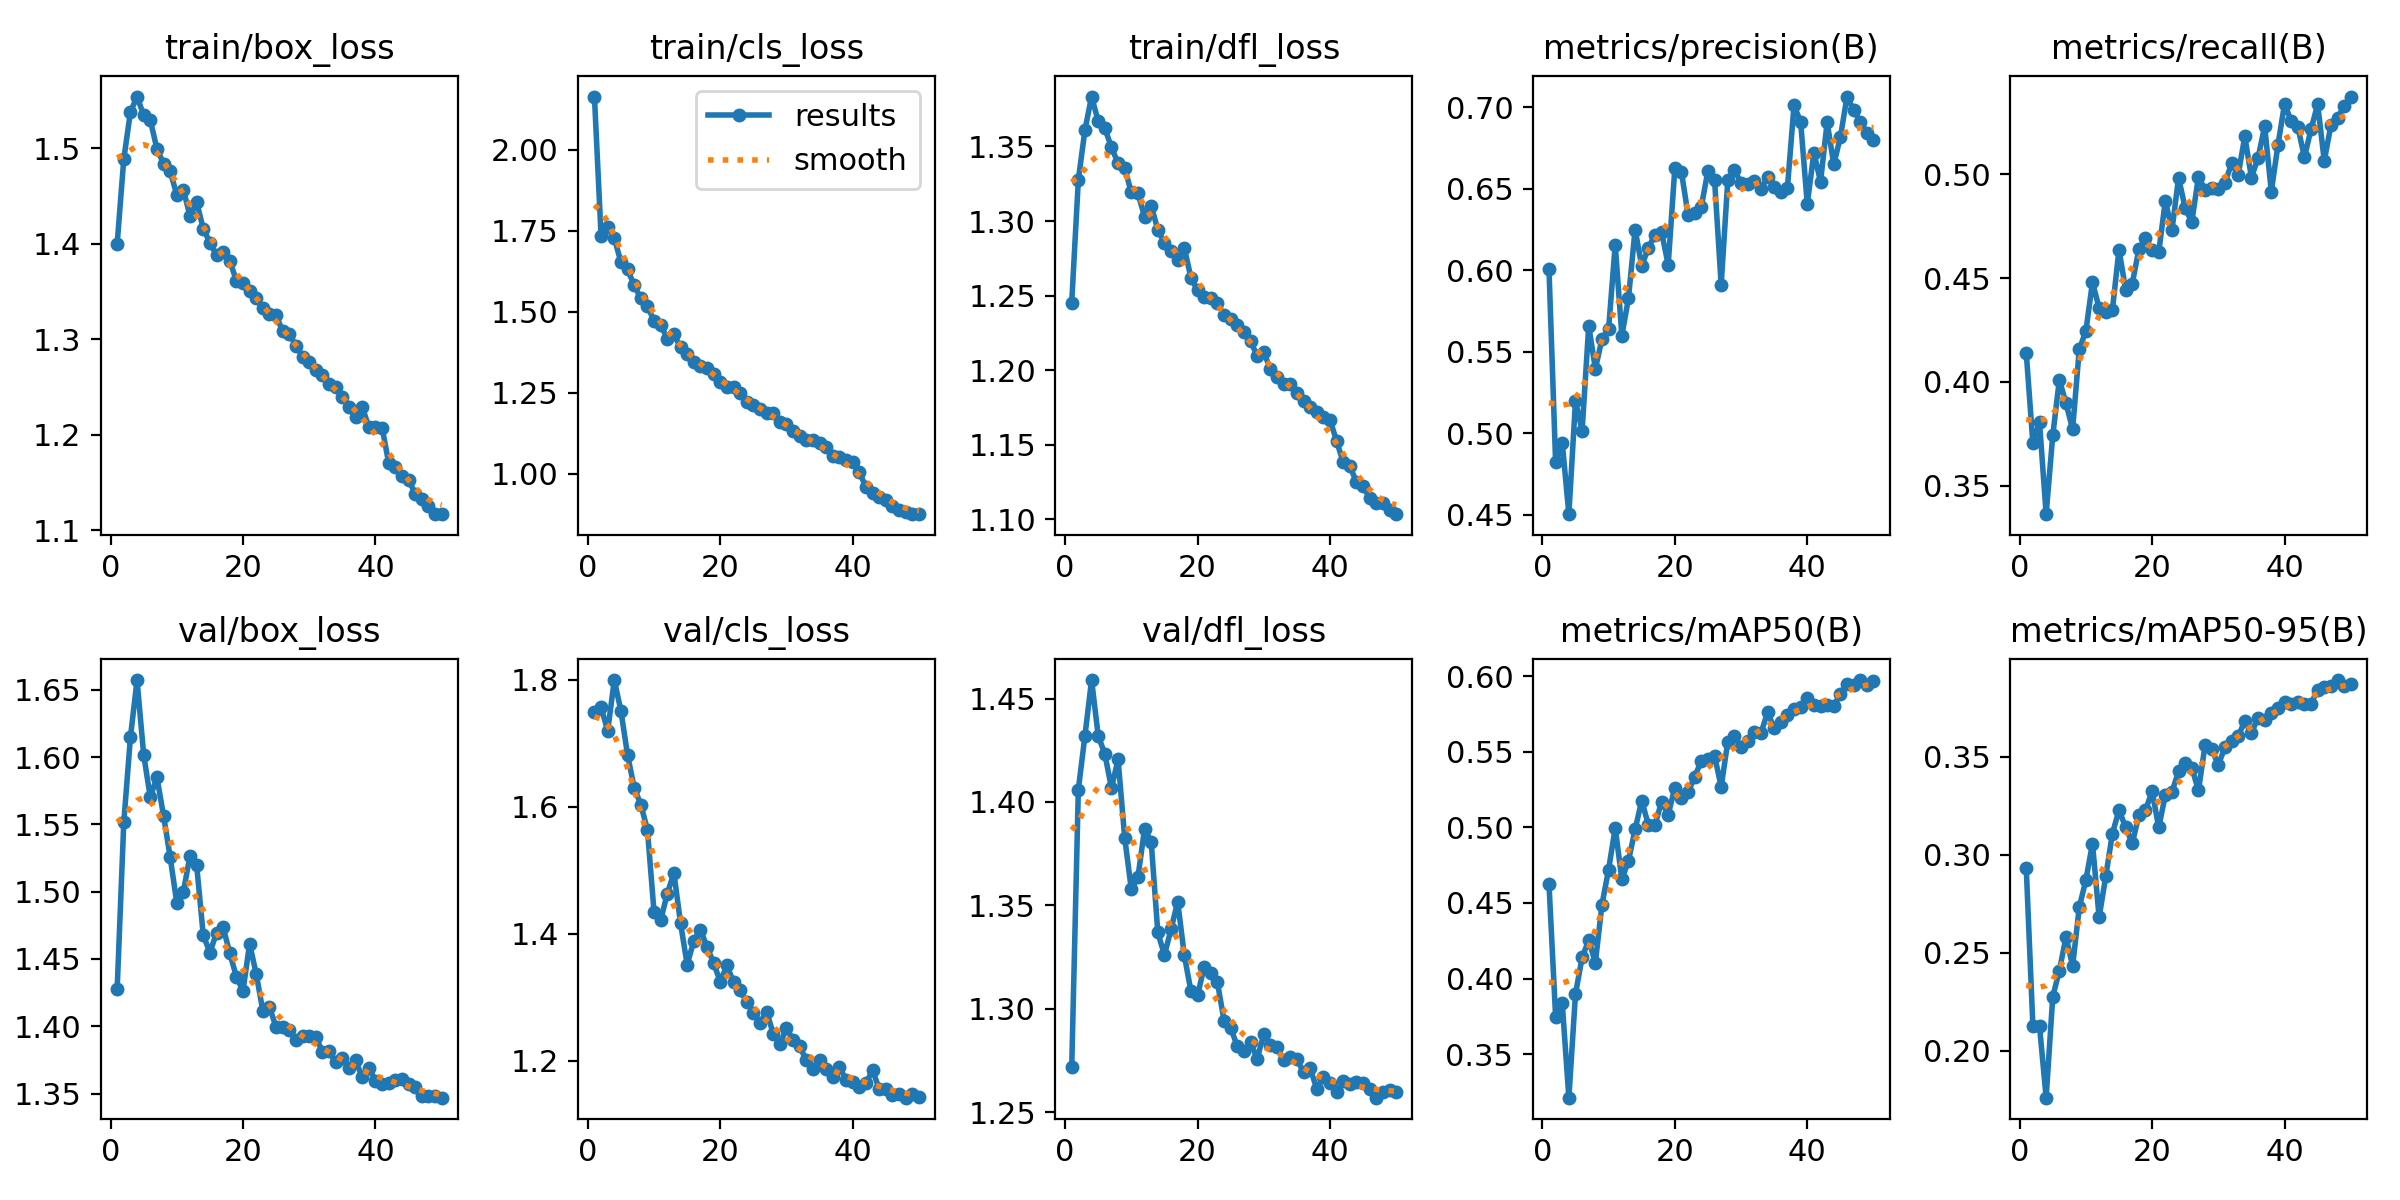

Values plotted in this chart, from the file beside it:
epoch, time, train/box_loss, train/cls_loss, train/dfl_loss, metrics/precision(B), metrics/recall(B), metrics/mAP50(B), metrics/mAP50-95(B), val/box_loss, val/cls_loss, val/dfl_loss, lr/pg0, lr/pg1, lr/pg2
1, 61.96, 1.4, 2.164, 1.245, 0.6006, 0.4138, 0.4625, 0.2931, 1.428, 1.749, 1.272, 0.0003679, 0.0003679, 0.0003679
2, 118.5, 1.489, 1.735, 1.328, 0.4822, 0.3704, 0.3747, 0.2126, 1.552, 1.757, 1.406, 0.0007236, 0.0007236, 0.0007236
3, 174.6, 1.538, 1.762, 1.361, 0.4943, 0.3805, 0.3836, 0.2125, 1.615, 1.719, 1.432, 0.001065, 0.001065, 0.001065
4, 230.8, 1.554, 1.728, 1.383, 0.4504, 0.3363, 0.3211, 0.176, 1.657, 1.799, 1.459, 0.001045, 0.001045, 0.001045
5, 286.5, 1.534, 1.652, 1.367, 0.5198, 0.3743, 0.3898, 0.2276, 1.602, 1.751, 1.432, 0.001023, 0.001023, 0.001023
6, 342.2, 1.529, 1.631, 1.362, 0.5016, 0.4011, 0.4139, 0.2409, 1.57, 1.681, 1.423, 0.001001, 0.001001, 0.001001
7, 399.3, 1.499, 1.581, 1.349, 0.5659, 0.3896, 0.4253, 0.258, 1.585, 1.63, 1.407, 0.000979, 0.000979, 0.000979
8, 455.9, 1.484, 1.542, 1.339, 0.5396, 0.3772, 0.4106, 0.2433, 1.557, 1.603, 1.421, 0.000957, 0.000957, 0.000957
9, 513.2, 1.476, 1.517, 1.335, 0.5577, 0.4156, 0.4489, 0.2731, 1.526, 1.564, 1.383, 0.000935, 0.000935, 0.000935
10, 569.2, 1.451, 1.472, 1.319, 0.564, 0.4245, 0.4721, 0.2872, 1.492, 1.434, 1.358, 0.000913, 0.000913, 0.000913
11, 625.2, 1.457, 1.46, 1.318, 0.6157, 0.448, 0.4997, 0.3057, 1.5, 1.421, 1.364, 0.000891, 0.000891, 0.000891
12, 681.9, 1.429, 1.417, 1.303, 0.5599, 0.4355, 0.4657, 0.2681, 1.527, 1.463, 1.387, 0.000869, 0.000869, 0.000869
13, 738.6, 1.443, 1.43, 1.31, 0.5827, 0.4334, 0.4779, 0.2889, 1.52, 1.496, 1.381, 0.000847, 0.000847, 0.000847
14, 794.8, 1.416, 1.39, 1.294, 0.625, 0.4344, 0.4986, 0.3108, 1.468, 1.416, 1.337, 0.000825, 0.000825, 0.000825
15, 852.9, 1.401, 1.37, 1.285, 0.6027, 0.4637, 0.5177, 0.3227, 1.455, 1.351, 1.326, 0.000803, 0.000803, 0.000803
16, 910.4, 1.388, 1.347, 1.28, 0.6136, 0.4444, 0.5018, 0.3142, 1.469, 1.388, 1.338, 0.000781, 0.000781, 0.000781
17, 965.7, 1.391, 1.332, 1.274, 0.6219, 0.4473, 0.5015, 0.3058, 1.474, 1.406, 1.352, 0.000759, 0.000759, 0.000759
18, 1024, 1.382, 1.327, 1.282, 0.6232, 0.4637, 0.517, 0.3202, 1.454, 1.379, 1.326, 0.000737, 0.000737, 0.000737
19, 1082, 1.361, 1.308, 1.262, 0.6034, 0.4692, 0.5085, 0.3227, 1.437, 1.354, 1.309, 0.000715, 0.000715, 0.000715
20, 1139, 1.358, 1.285, 1.253, 0.6624, 0.4633, 0.5262, 0.3325, 1.426, 1.324, 1.306, 0.000693, 0.000693, 0.000693
21, 1197, 1.35, 1.266, 1.249, 0.6603, 0.4624, 0.5192, 0.3139, 1.461, 1.35, 1.32, 0.000671, 0.000671, 0.000671
22, 1254, 1.343, 1.268, 1.249, 0.634, 0.4872, 0.5234, 0.3305, 1.439, 1.324, 1.317, 0.000649, 0.000649, 0.000649
23, 1311, 1.332, 1.25, 1.245, 0.635, 0.4731, 0.5334, 0.3321, 1.411, 1.311, 1.313, 0.000627, 0.000627, 0.000627
24, 1368, 1.326, 1.221, 1.237, 0.6389, 0.4982, 0.5442, 0.3426, 1.414, 1.293, 1.294, 0.0006051, 0.0006051, 0.0006051
25, 1425, 1.325, 1.212, 1.234, 0.6611, 0.4836, 0.545, 0.3471, 1.399, 1.275, 1.291, 0.0005831, 0.0005831, 0.0005831
26, 1482, 1.308, 1.201, 1.23, 0.6553, 0.477, 0.5474, 0.3444, 1.4, 1.259, 1.282, 0.0005611, 0.0005611, 0.0005611
27, 1539, 1.305, 1.189, 1.225, 0.5911, 0.4988, 0.5269, 0.3329, 1.397, 1.277, 1.279, 0.0005391, 0.0005391, 0.0005391
28, 1596, 1.293, 1.188, 1.219, 0.6553, 0.4924, 0.5568, 0.356, 1.39, 1.242, 1.284, 0.0005171, 0.0005171, 0.0005171
29, 1654, 1.282, 1.159, 1.21, 0.6615, 0.4933, 0.5607, 0.3538, 1.393, 1.226, 1.276, 0.0004951, 0.0004951, 0.0004951
30, 1711, 1.276, 1.154, 1.212, 0.6537, 0.4927, 0.5531, 0.3459, 1.393, 1.252, 1.288, 0.0004731, 0.0004731, 0.0004731
31, 1768, 1.268, 1.132, 1.201, 0.6527, 0.4957, 0.557, 0.3549, 1.392, 1.232, 1.282, 0.0004511, 0.0004511, 0.0004511
32, 1824, 1.263, 1.117, 1.195, 0.6548, 0.5051, 0.5632, 0.3581, 1.381, 1.222, 1.282, 0.0004291, 0.0004291, 0.0004291
33, 1881, 1.253, 1.103, 1.19, 0.6498, 0.4997, 0.5622, 0.3604, 1.381, 1.2, 1.275, 0.0004071, 0.0004071, 0.0004071
34, 1938, 1.25, 1.103, 1.191, 0.6572, 0.5182, 0.5761, 0.3684, 1.373, 1.187, 1.277, 0.0003851, 0.0003851, 0.0003851
35, 1995, 1.239, 1.094, 1.184, 0.6511, 0.4984, 0.5659, 0.3622, 1.377, 1.201, 1.276, 0.0003631, 0.0003631, 0.0003631
36, 2052, 1.229, 1.082, 1.179, 0.6479, 0.5079, 0.5701, 0.3701, 1.369, 1.187, 1.269, 0.0003411, 0.0003411, 0.0003411
37, 2110, 1.218, 1.054, 1.175, 0.6505, 0.5231, 0.5742, 0.3689, 1.375, 1.175, 1.271, 0.0003191, 0.0003191, 0.0003191
38, 2168, 1.23, 1.052, 1.172, 0.7013, 0.4916, 0.578, 0.3724, 1.362, 1.191, 1.261, 0.0002971, 0.0002971, 0.0002971
39, 2226, 1.208, 1.043, 1.169, 0.6909, 0.514, 0.5799, 0.3751, 1.369, 1.169, 1.267, 0.0002751, 0.0002751, 0.0002751
40, 2284, 1.208, 1.037, 1.167, 0.6407, 0.5339, 0.5858, 0.3782, 1.359, 1.166, 1.264, 0.0002531, 0.0002531, 0.0002531
41, 2342, 1.208, 1.006, 1.152, 0.6722, 0.5255, 0.5813, 0.3771, 1.357, 1.159, 1.26, 0.0002311, 0.0002311, 0.0002311
42, 2395, 1.171, 0.9591, 1.138, 0.6542, 0.5228, 0.5805, 0.378, 1.358, 1.164, 1.265, 0.0002091, 0.0002091, 0.0002091
43, 2450, 1.166, 0.9414, 1.136, 0.6908, 0.5081, 0.5812, 0.3771, 1.36, 1.185, 1.264, 0.0001871, 0.0001871, 0.0001871
44, 2505, 1.157, 0.9287, 1.125, 0.665, 0.5216, 0.5802, 0.3771, 1.36, 1.155, 1.265, 0.0001651, 0.0001651, 0.0001651
45, 2559, 1.153, 0.9185, 1.122, 0.6816, 0.5336, 0.5886, 0.3842, 1.357, 1.156, 1.264, 0.0001431, 0.0001431, 0.0001431
46, 2614, 1.139, 0.9005, 1.114, 0.7066, 0.5064, 0.5949, 0.3858, 1.354, 1.146, 1.261, 0.0001211, 0.0001211, 0.0001211
47, 2671, 1.133, 0.8895, 1.111, 0.6984, 0.5235, 0.5945, 0.3863, 1.348, 1.148, 1.257, 9.91012e-05, 9.91012e-05, 9.91012e-05
48, 2726, 1.125, 0.8819, 1.111, 0.691, 0.5271, 0.5975, 0.3892, 1.348, 1.142, 1.26, 7.71034e-05, 7.71034e-05, 7.71034e-05
49, 2779, 1.117, 0.8763, 1.106, 0.6843, 0.5328, 0.5944, 0.3863, 1.348, 1.148, 1.261, 5.51056e-05, 5.51056e-05, 5.51056e-05
50, 2833, 1.117, 0.8754, 1.103, 0.6801, 0.5374, 0.5966, 0.3873, 1.347, 1.143, 1.26, 3.31078e-05, 3.31078e-05, 3.31078e-05
